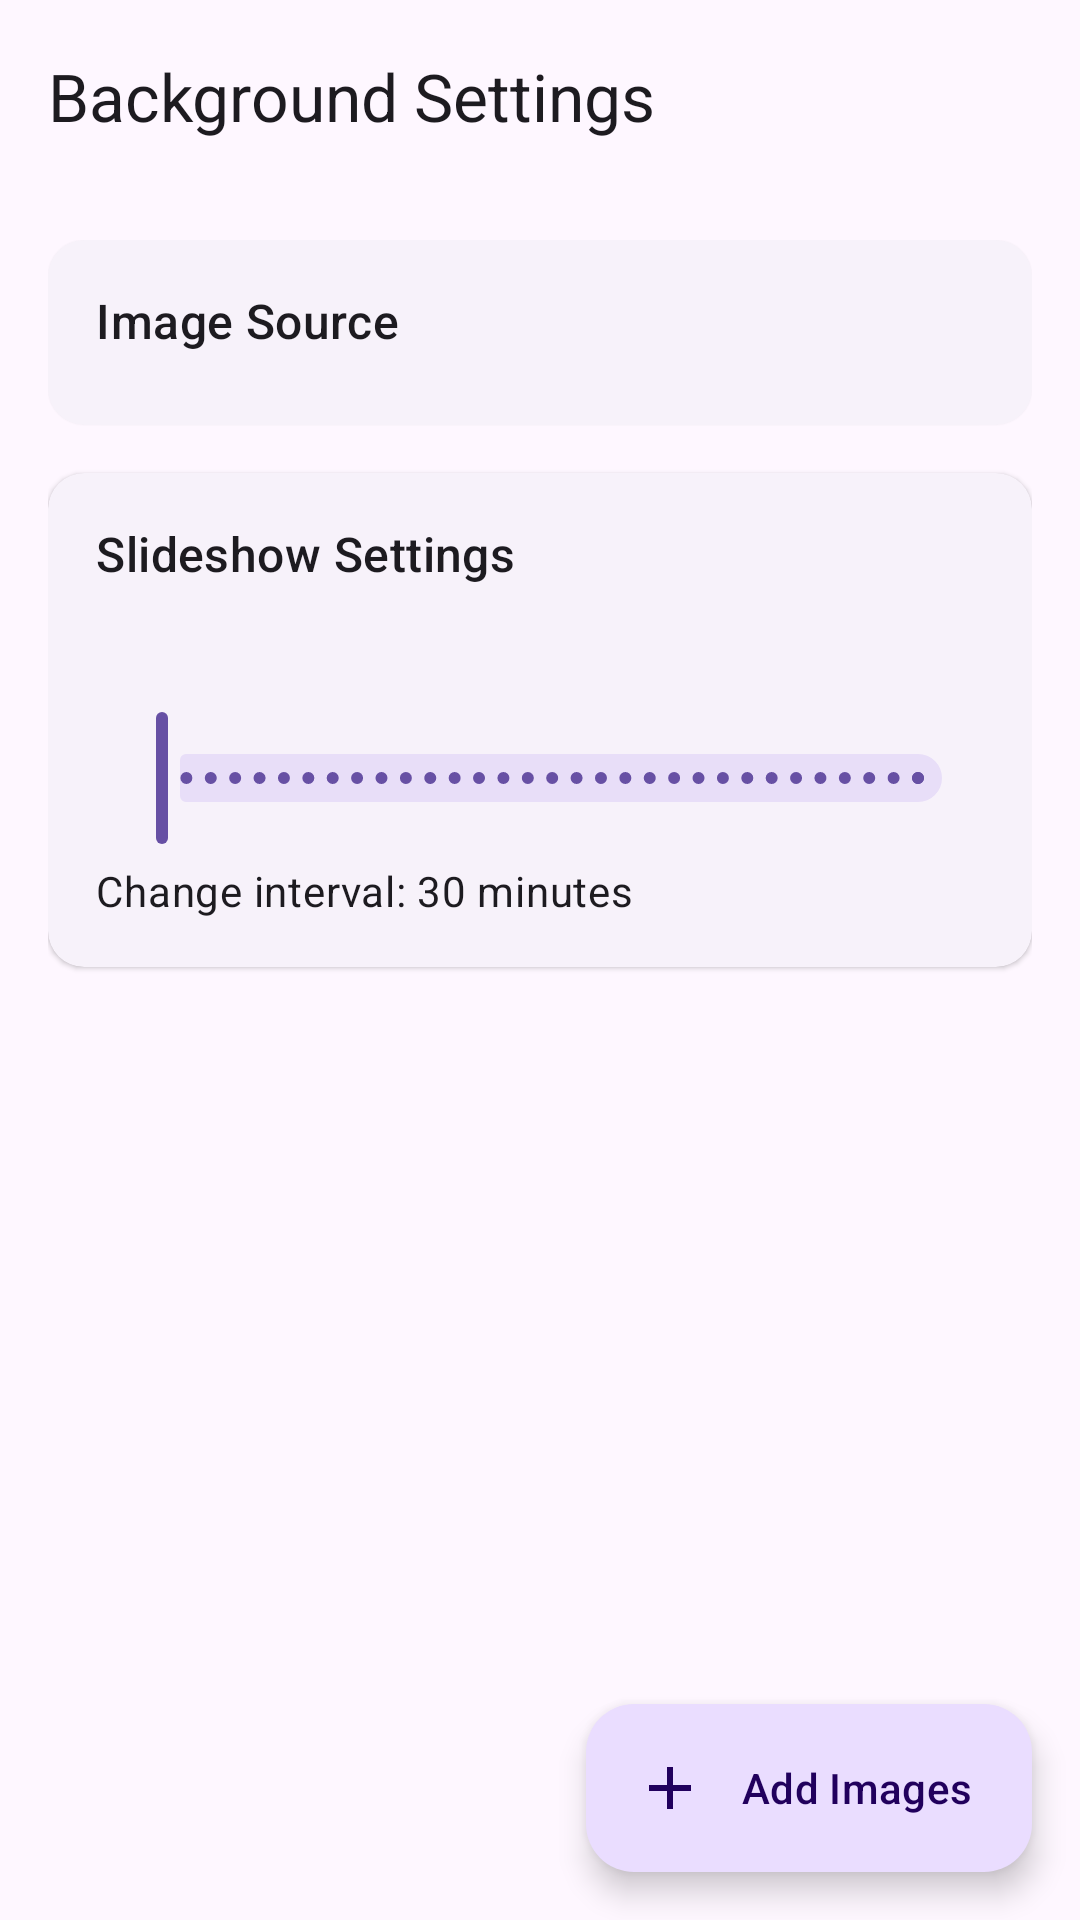

Write the Android layout XML for this screen, with the resource values it uses.
<!-- AndroidManifest.xml: application theme Theme.ClockFace -->
<!-- res/layout/activity_background_settings.xml -->
<?xml version="1.0" encoding="utf-8"?>
<androidx.coordinatorlayout.widget.CoordinatorLayout
    xmlns:android="http://schemas.android.com/apk/res/android"
    xmlns:app="http://schemas.android.com/apk/res-auto"
    android:layout_width="match_parent"
    android:layout_height="match_parent">

    <com.google.android.material.appbar.AppBarLayout
        android:layout_width="match_parent"
        android:layout_height="wrap_content">

        <com.google.android.material.appbar.MaterialToolbar
            android:id="@+id/topAppBar"
            android:layout_width="match_parent"
            android:layout_height="?attr/actionBarSize"
            app:title="Background Settings"
            app:navigationIcon="@drawable/ic_arrow_back"
            style="@style/Widget.Material3.Toolbar"/>

    </com.google.android.material.appbar.AppBarLayout>

    <androidx.core.widget.NestedScrollView
        android:layout_width="match_parent"
        android:layout_height="match_parent"
        app:layout_behavior="@string/appbar_scrolling_view_behavior">

        <LinearLayout
            android:layout_width="match_parent"
            android:layout_height="wrap_content"
            android:orientation="vertical"
            android:padding="16dp">

            <com.google.android.material.card.MaterialCardView
                android:id="@+id/imageSourceCard"
                android:layout_width="match_parent"
                android:layout_height="wrap_content"
                android:layout_marginBottom="16dp"
                style="@style/Widget.Material3.CardView.Elevated">

                <LinearLayout
                    android:layout_width="match_parent"
                    android:layout_height="wrap_content"
                    android:orientation="vertical"
                    android:padding="16dp">

                    <TextView
                        android:layout_width="wrap_content"
                        android:layout_height="wrap_content"
                        android:text="Image Source"
                        android:textAppearance="?attr/textAppearanceTitleMedium"/>

                    <com.google.android.material.button.MaterialButtonToggleGroup
                        android:id="@+id/imageSourceToggle"
                        android:layout_width="wrap_content"
                        android:layout_height="wrap_content"
                        android:layout_marginTop="8dp"
                        app:singleSelection="true">

                        <Button
                            android:id="@+id/deviceButton"
                            android:layout_width="wrap_content"
                            android:layout_height="wrap_content"
                            android:text="Device"
                            style="@style/Widget.Material3.Button.OutlinedButton"/>

                        <Button
                            android:id="@+id/unsplashButton"
                            android:layout_width="wrap_content"
                            android:layout_height="wrap_content"
                            android:text="Unsplash"
                            style="@style/Widget.Material3.Button.OutlinedButton"/>

                    </com.google.android.material.button.MaterialButtonToggleGroup>
                </LinearLayout>
            </com.google.android.material.card.MaterialCardView>

            <com.google.android.material.card.MaterialCardView
                android:layout_width="match_parent"
                android:layout_height="wrap_content"
                android:layout_marginBottom="16dp"
                style="@style/Widget.Material3.CardView.Elevated">

                <LinearLayout
                    android:layout_width="match_parent"
                    android:layout_height="wrap_content"
                    android:orientation="vertical"
                    android:padding="16dp">

                    <TextView
                        android:layout_width="wrap_content"
                        android:layout_height="wrap_content"
                        android:text="Slideshow Settings"
                        android:textAppearance="?attr/textAppearanceTitleMedium"/>

                    <com.google.android.material.slider.Slider
                        android:id="@+id/intervalSlider"
                        android:layout_width="match_parent"
                        android:layout_height="wrap_content"
                        android:layout_marginTop="8dp"
                        android:valueFrom="1"
                        android:valueTo="60"
                        android:stepSize="1"
                        app:labelBehavior="withinBounds"/>

                    <TextView
                        android:id="@+id/intervalText"
                        android:layout_width="wrap_content"
                        android:layout_height="wrap_content"
                        android:layout_marginTop="4dp"
                        android:text="Change interval: 30 minutes"
                        android:textAppearance="?attr/textAppearanceBodyMedium"/>
                </LinearLayout>
            </com.google.android.material.card.MaterialCardView>

            <androidx.recyclerview.widget.RecyclerView
                android:id="@+id/selectedImagesRecyclerView"
                android:layout_width="match_parent"
                android:layout_height="wrap_content"
                android:clipToPadding="false"
                app:layoutManager="androidx.recyclerview.widget.GridLayoutManager"
                app:spanCount="2"/>

        </LinearLayout>
    </androidx.core.widget.NestedScrollView>

    <com.google.android.material.floatingactionbutton.ExtendedFloatingActionButton
        android:id="@+id/addImagesFab"
        android:layout_width="wrap_content"
        android:layout_height="wrap_content"
        android:layout_gravity="bottom|end"
        android:layout_margin="16dp"
        android:text="Add Images"
        app:icon="@drawable/ic_add"/>

</androidx.coordinatorlayout.widget.CoordinatorLayout>
<!-- resources referenced by this layout -->
<resources>
  <!-- drawable ic_add (drawable) -->
  <vector xmlns:android="http://schemas.android.com/apk/res/android"
      android:width="24dp"
      android:height="24dp"
      android:viewportWidth="24"
      android:viewportHeight="24">
      <path
          android:fillColor="?attr/colorControlNormal"
          android:pathData="M19,13h-6v6h-2v-6H5v-2h6V5h2v6h6v2z"/>
  </vector>
  <style name="Theme.ClockFace" parent="Base.Theme.ClockFace" />
  <style name="Base.Theme.ClockFace" parent="Theme.Material3.DayNight.NoActionBar">
          
          
      </style>
</resources>
